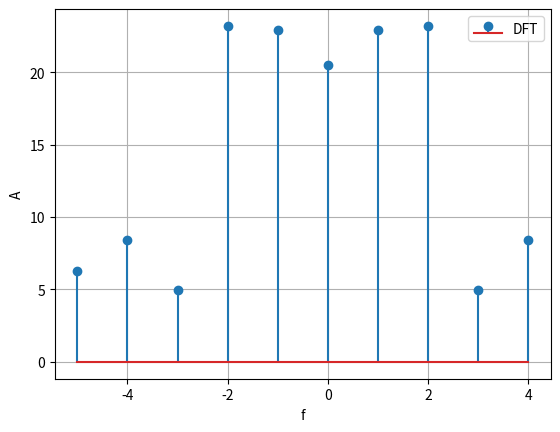

This chart was generated by the following Python code:
import matplotlib.pyplot as plt
import numpy as np

Ta = 0.1
N = 10
f_nTa = [0, -6.0, -14.0, -4.0, 0.2, 5.0, 0.8, -2.0, -0.4, -0.1]


def dft(f):
    X = []
    for k in range(N):
        result = 0j

        for n in range(N):
            result += f[n] * np.exp(-1j * 2 * (np.pi / N) * k * n)

        X.append(result)

    return np.array(X)

Y = dft(f_nTa)
A = abs(Y)
freqs = np.fft.fftfreq(N, d=Ta)
A_shifted = np.concatenate((A[N // 2:], A[:N // 2]))
freqs_shifted = np.concatenate((freqs[N // 2:], freqs[:N // 2]))

plt.stem(freqs_shifted, A_shifted, label="DFT")
plt.xlabel("f")
plt.ylabel("A")
plt.grid()
plt.legend()
plt.show()
